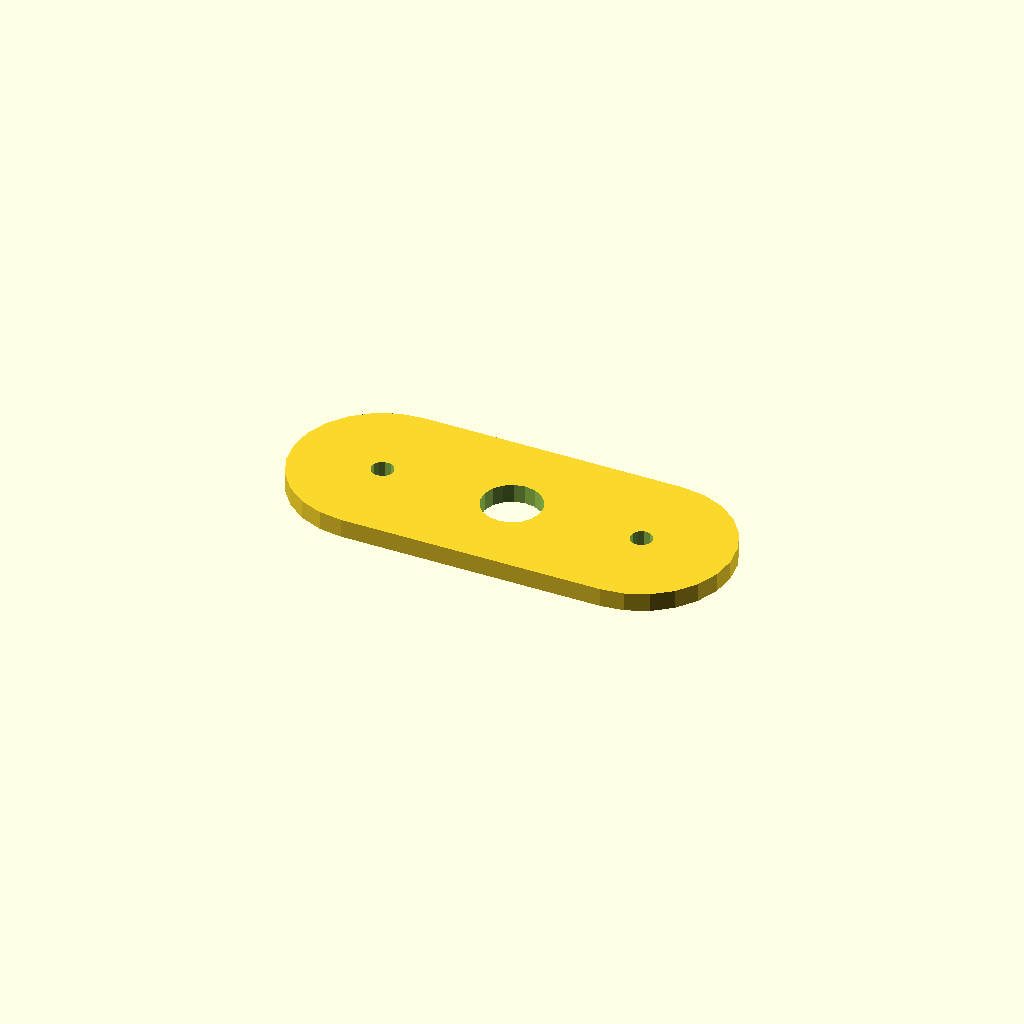
Cell 1: rendered with the file's own defaults.
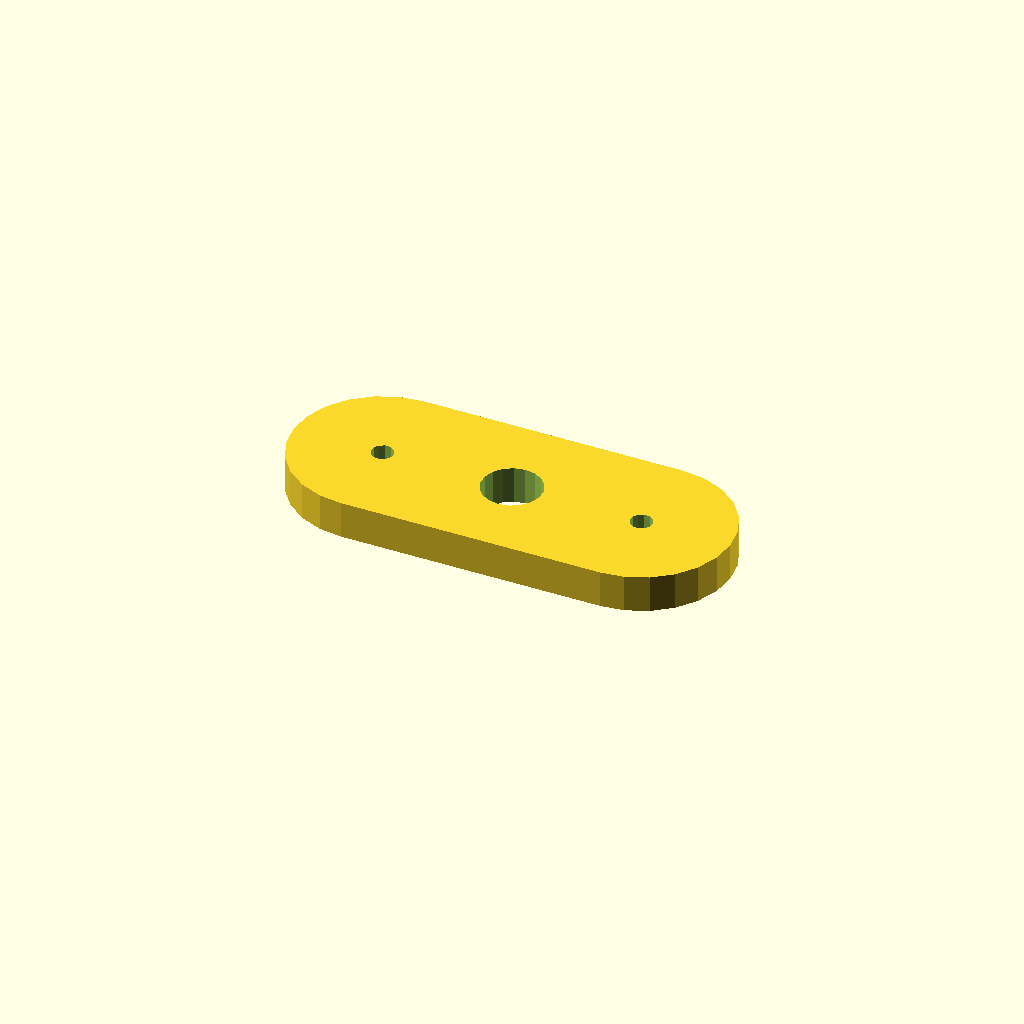
Cell 2: plate_t = 10 (everything else at default).
All cells are drawn from one camera (rotation 55°, 0°, 25°, orthographic, colour scheme Cornfield), so only the parameter changes between them.
Source of the model, optional_data/data/sketch4/spacerplates/part_0136.scad:
$fn = 32;

// ----------------------------------------------------------------------
// Spacer plate: obround span 70, caps R24
// ----------------------------------------------------------------------

// --- parameters (mm) ---
bore_r = 8;               // centre bore radius
bolt_r = 3;               // bolt hole radius
plate_t = 5;              // plate thickness, Z (extrusion height)
span = 70;                // obround span
cap_r = 24;               // cap radius

profile = [[24, 48], [17.788, 47.182], [12, 44.785], [7.029, 40.971], [3.215, 36], [0.818, 30.212], [0, 24], [0.818, 17.788], [3.215, 12], [7.029, 7.029], [12, 3.215], [17.788, 0.818], [24, 0], [94, 0], [100.212, 0.818], [106, 3.215], [110.971, 7.029], [114.785, 12], [117.182, 17.788], [118, 24], [117.182, 30.212], [114.785, 36], [110.971, 40.971], [106, 44.785], [100.212, 47.182], [94, 48]];  // primary outline, 26 points, counter clockwise
void_1 = [[66.853, 25.526], [65.857, 28.12], [64.035, 30.217], [61.605, 31.564], [58.86, 31.999], [56.133, 31.469], [53.752, 30.038], [52.003, 27.878], [51.098, 25.251], [51.147, 22.474], [52.143, 19.88], [53.965, 17.783], [56.395, 16.436], [59.14, 16.001], [61.867, 16.531], [64.248, 17.962], [65.997, 20.122], [66.902, 22.749]];  // centre bore, 18 points
void_2 = [[26.945, 24.572], [26.264, 25.968], [24.977, 26.837], [23.428, 26.945], [22.032, 26.264], [21.163, 24.977], [21.055, 23.428], [21.736, 22.032], [23.023, 21.163], [24.572, 21.055], [25.968, 21.736], [26.837, 23.023]];  // end hole, 12 points
void_3 = [[96.945, 24.572], [96.264, 25.968], [94.977, 26.837], [93.428, 26.945], [92.032, 26.264], [91.163, 24.977], [91.055, 23.428], [91.736, 22.032], [93.023, 21.163], [94.572, 21.055], [95.968, 21.736], [96.837, 23.023]];  // end hole, 12 points

// --- the one profile operation ---
difference() {
  linear_extrude(height = plate_t) polygon(points = profile);
  translate([0, 0, -1])
    linear_extrude(height = plate_t + 2) polygon(points = void_1);
  translate([0, 0, -1])
    linear_extrude(height = plate_t + 2) polygon(points = void_2);
  translate([0, 0, -1])
    linear_extrude(height = plate_t + 2) polygon(points = void_3);
}
Parameter table extracted from the source (name, type, default, range or options):
bore_r: number, default 8
bolt_r: number, default 3
plate_t: number, default 5
span: number, default 70
cap_r: number, default 24
